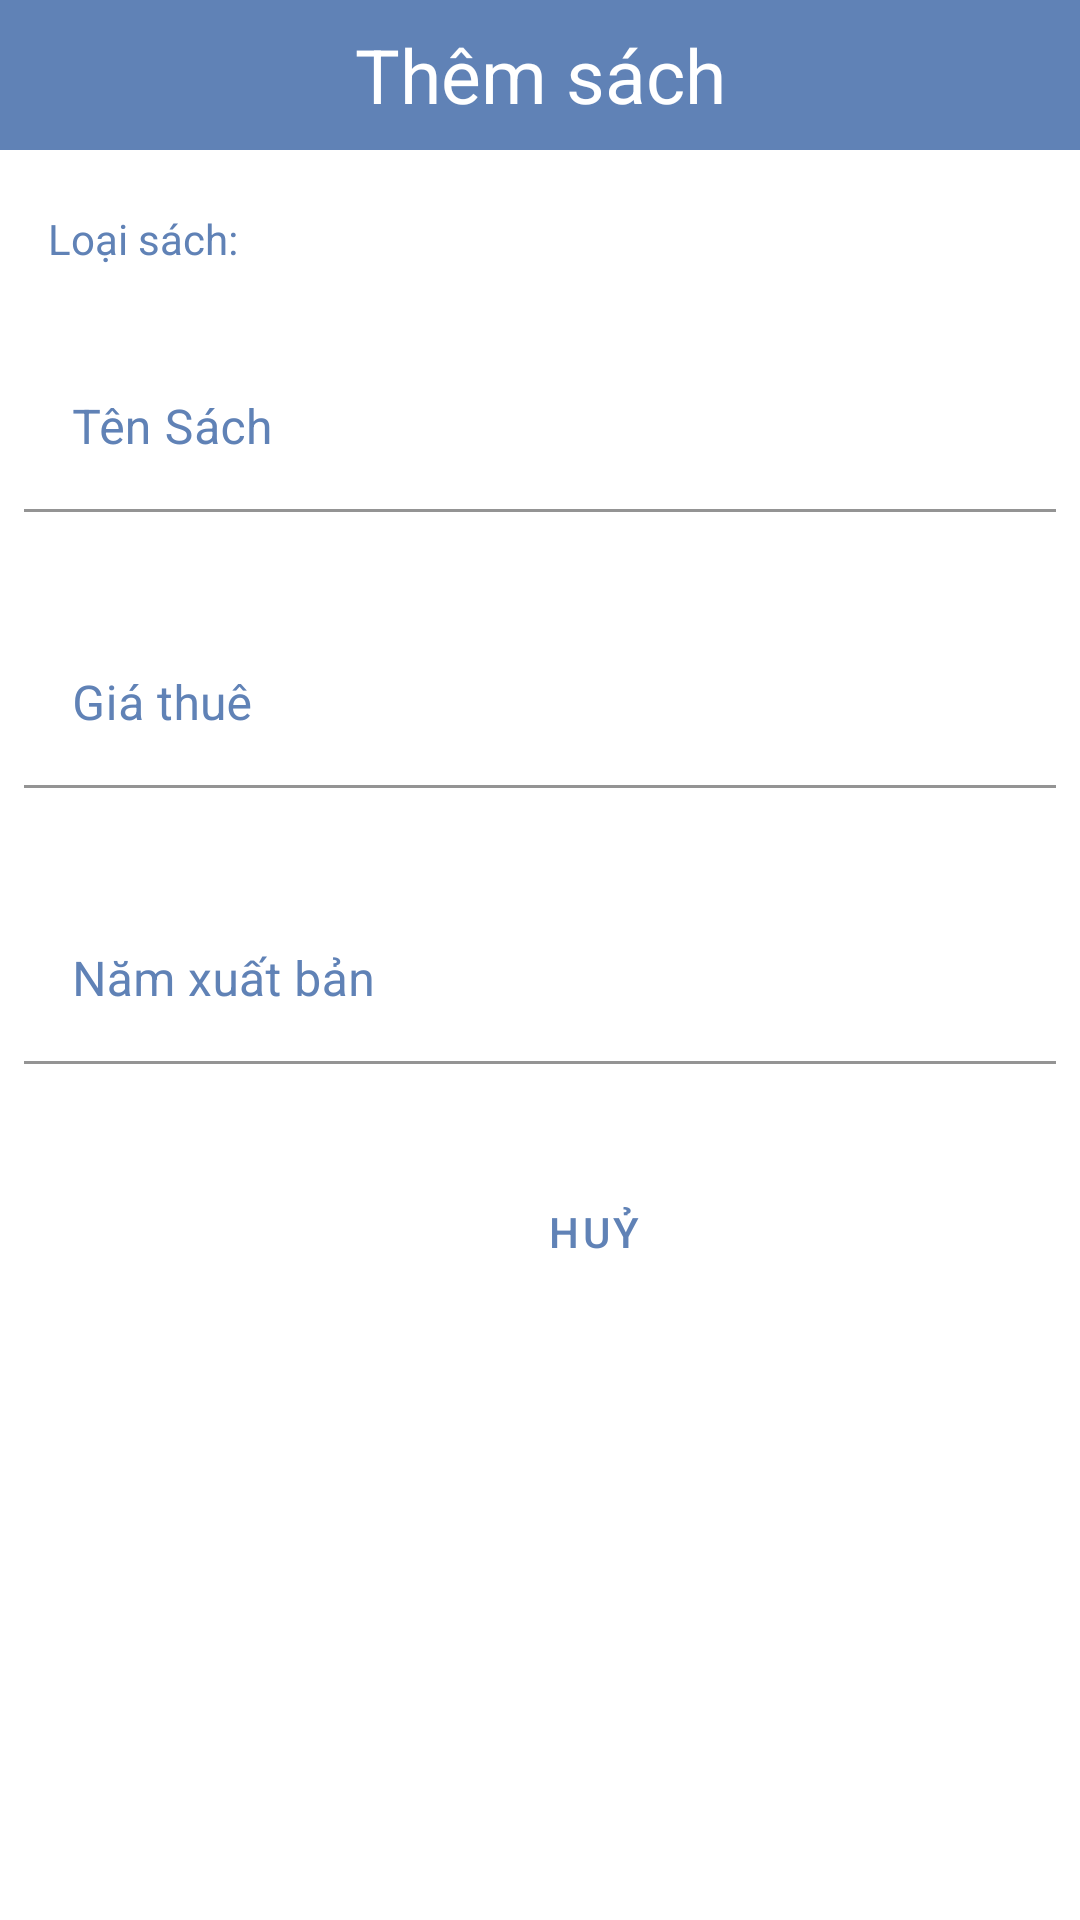

Produce the Android XML layout that renders to this screen, including the resource entries it uses.
<!-- AndroidManifest.xml: application theme Theme.AsmDuAnMau_hungnkph35189 -->
<!-- res/layout/dialog_add_sach.xml -->
<?xml version="1.0" encoding="utf-8"?>
<LinearLayout xmlns:android="http://schemas.android.com/apk/res/android"
    xmlns:app="http://schemas.android.com/apk/res-auto"
    android:orientation="vertical"
    android:layout_width="match_parent"
    android:layout_height="match_parent">
    <TextView
        android:layout_width="match_parent"
        android:layout_height="50dp"
        android:text="Thêm sách"
        android:gravity="center"
        android:textSize="25dp"
        android:background="@color/primary_color"
        android:textColor="@color/white"/>
    <TextView
        android:layout_marginLeft="16dp"
        android:layout_marginTop="20dp"
        android:layout_width="wrap_content"
        android:layout_height="wrap_content"
        android:textColor="@color/primary_color"
        android:text="Loại sách: "/>
    <Spinner
        android:layout_marginTop="8dp"
        android:layout_marginHorizontal="8dp"
        android:id="@+id/spn_sach"
        android:background="@drawable/custom_spn"
        android:layout_width="match_parent"
        android:layout_height="wrap_content" />
    <com.google.android.material.textfield.TextInputLayout
        android:padding="8dp"
        android:layout_marginTop="10dp"
        android:layout_width="match_parent"
        android:layout_height="wrap_content"
        android:id="@+id/input_name_sach"
        app:endIconMode="clear_text"
        android:hint="Tên Sách"
        app:hintTextColor = "@color/primary_color"
        android:textColorHint = "@color/primary_color"
        app:boxStrokeColor = "@color/primary_color"
        app:errorEnabled="true">
        <com.google.android.material.textfield.TextInputEditText
            android:id="@+id/ed_name_sach"
            android:layout_width="match_parent"
            android:layout_height="wrap_content"
            android:background="@color/white"
            />
    </com.google.android.material.textfield.TextInputLayout>

    <com.google.android.material.textfield.TextInputLayout
        android:padding="8dp"
        android:layout_width="match_parent"
        android:layout_height="wrap_content"
        app:errorEnabled="true"
        android:hint="Giá thuê"
        android:id="@+id/input_price_sach"
        app:endIconTint = "@color/primary_color"
        app:hintTextColor = "@color/primary_color"
        app:boxStrokeColor = "@color/primary_color"
        android:textColorHint = "@color/primary_color">
        <com.google.android.material.textfield.TextInputEditText
            android:id="@+id/ed_gia_thue_sach"
            android:inputType="number"
            android:layout_width="match_parent"
            android:layout_height="wrap_content"
            android:background="@color/white"
            />
    </com.google.android.material.textfield.TextInputLayout>

    <com.google.android.material.textfield.TextInputLayout
        android:padding="8dp"
        android:layout_width="match_parent"
        android:layout_height="wrap_content"
        app:errorEnabled="true"
        android:hint="Năm xuất bản"
        android:id="@+id/input_pub_year"
        app:endIconTint = "@color/primary_color"
        app:hintTextColor = "@color/primary_color"
        app:boxStrokeColor = "@color/primary_color"
        android:textColorHint = "@color/primary_color">
        <com.google.android.material.textfield.TextInputEditText
            android:id="@+id/ed_pub_year"
            android:inputType="number"
            android:layout_width="match_parent"
            android:layout_height="wrap_content"
            android:background="@color/white"
            />
    </com.google.android.material.textfield.TextInputLayout>
    <LinearLayout
        android:layout_marginLeft="15dp"
        android:layout_marginRight="15dp"
        android:layout_marginTop="10dp"
        android:layout_marginBottom="15dp"
        android:layout_width="match_parent"
        android:layout_height="wrap_content"
        android:gravity="right"
        android:orientation="horizontal">

        <Button
            android:id="@+id/btn_dialog_cancle_add_sach"
            style="@style/Widget.MaterialComponents.Button.TextButton"
            android:layout_width="wrap_content"
            android:layout_height="35dp"
            android:layout_marginRight="15dp"
            android:background="@drawable/btn_aleart"
            android:text="Huỷ"
            android:textColor="@color/primary_color"
            app:backgroundTint="#c4c4c4" />

        <Button
            android:id="@+id/btn_dialog_add_sach"
            style="@style/Widget.MaterialComponents.Button.TextButton"
            android:layout_width="wrap_content"
            android:layout_height="35dp"
            android:background="@drawable/btn_aleart"
            android:text="Thêm"
            android:textColor="@color/white"
            app:backgroundTint="@color/primary_color" />
    </LinearLayout>
</LinearLayout>
<!-- resources referenced by this layout -->
<resources>
  <color name="primary_color">#6082B6</color>
  <color name="white">#FFFFFFFF</color>
  <!-- drawable custom_spn (drawable) -->
  <?xml version="1.0" encoding="utf-8"?>
  
  <shape xmlns:android="http://schemas.android.com/apk/res/android">
  
      <corners android:radius="10dp" />
      <stroke
          android:width="1dp"
          android:color="@color/primary_color" />
      <solid android:color="@color/white" />
  </shape>
  <style name="Theme.AsmDuAnMau_hungnkph35189" parent="Theme.MaterialComponents.DayNight.NoActionBar">
          
          <item name="colorPrimary">@color/purple_500</item>
          <item name="colorPrimaryVariant">@color/purple_700</item>
          <item name="colorOnPrimary">@color/white</item>
          
          <item name="colorSecondary">@color/teal_200</item>
          <item name="colorSecondaryVariant">@color/teal_700</item>
          <item name="colorOnSecondary">@color/black</item>
          
          <item name="android:statusBarColor">?attr/colorPrimaryVariant</item>
          
      </style>
  <color name="purple_500">#FF6200EE</color>
  <color name="purple_700">#FF3700B3</color>
  <color name="teal_200">#FF03DAC5</color>
  <color name="teal_700">#FF018786</color>
  <color name="black">#FF000000</color>
</resources>
